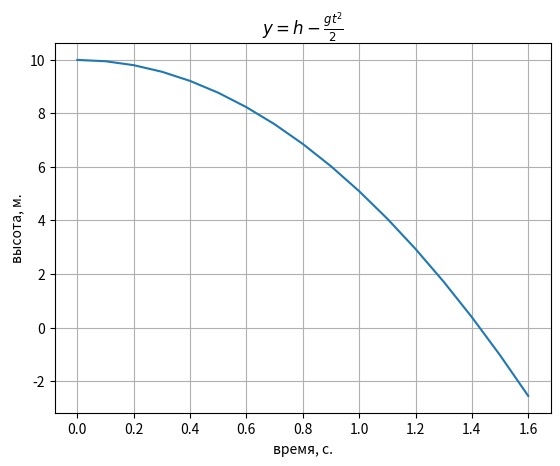

Write the Python code that produced this figure.
import numpy as np
import matplotlib.pyplot as plt
import math

h = 10
g = 9.81
t = np.arange(0, 1.7, 0.1)
f = h - np.multiply(g, t**2) / 2

fig, ax = plt.subplots(1, 1)
ax.plot(t, f)
plt.title(r'$y = h - \frac{gt^2}{2}$')
ax.set_ylabel('высота, м.')
ax.set_xlabel('время, c.')
ax.grid(True, which='both')
plt.show()
